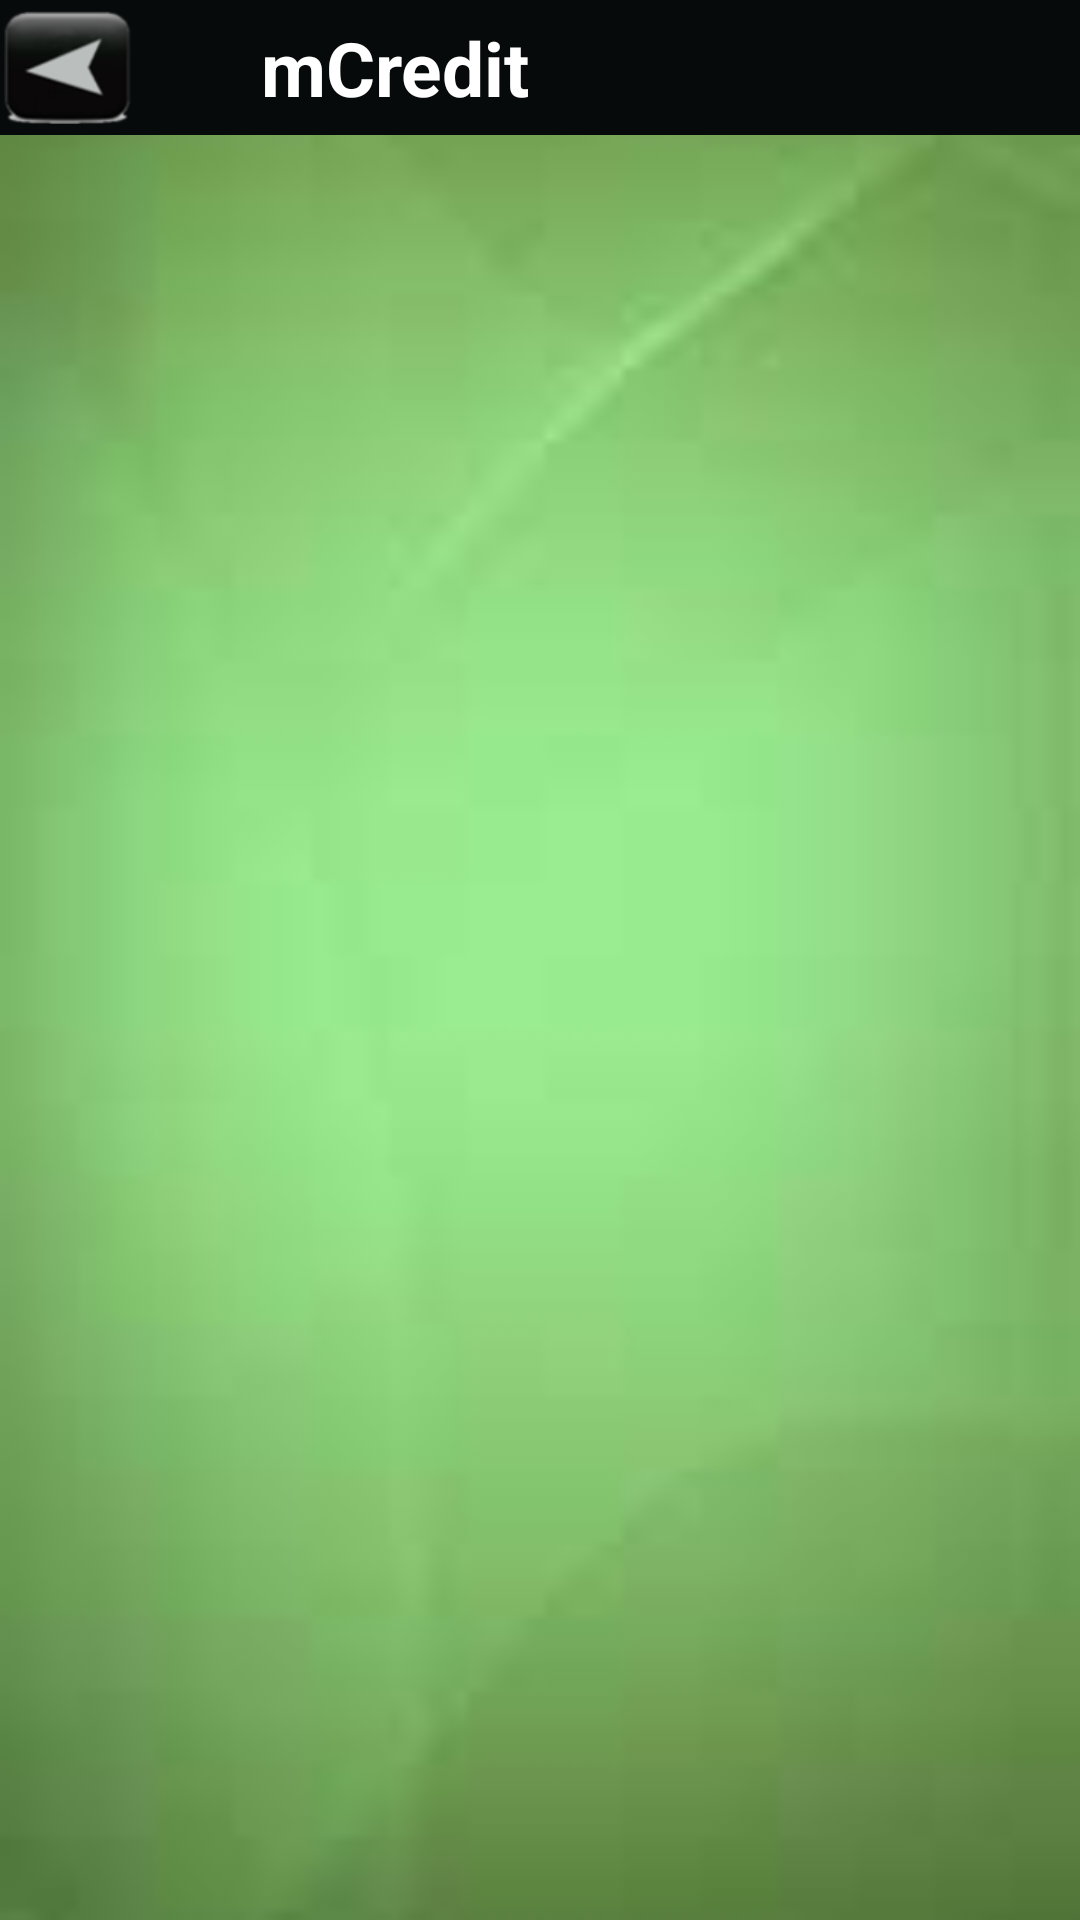

Android layout source for this screen:
<!-- AndroidManifest.xml: fallback theme Theme.MaterialComponents.DayNight.NoActionBar -->
<!-- res/layout/sales.xml -->
<?xml version="1.0" encoding="utf-8"?>
<LinearLayout xmlns:android="http://schemas.android.com/apk/res/android"
    android:layout_width="fill_parent"
    android:layout_height="fill_parent"
    android:background="@drawable/backgrd5"
    android:orientation="vertical" >

    <LinearLayout style="@style/TitleBar" >

        <ImageView
            android:id="@+id/home_btn"
            style="@style/TitleBarAction"
            android:onClick="onClick"
            android:src="@drawable/title_home" 
            />
		<TextView
            style="@style/TitleBarText"
            android:layout_marginLeft="30dp"
            android:layout_weight="0.91"
            android:text="@string/credit_header"
            android:textSize="@dimen/text_size_larger" />

        <ImageView
            android:id="@+id/search_btn"
            style="@style/TitleBarAction"
            android:onClick="onClick" />
    </LinearLayout>
    <ListView
        android:id="@id/android:list"
        android:layout_width="fill_parent"
        android:layout_height="400dp" />

</LinearLayout>
<!-- resources referenced by this layout -->
<resources>
  <dimen name="text_size_larger">25sp</dimen>
  <!-- drawable backgrd5: jpg bitmap (drawable-mdpi, 1096 bytes) -->
  <!-- drawable title_home (drawable) -->
  <?xml version="1.0" encoding="utf-8"?>
  <selector xmlns:android="http://schemas.android.com/apk/res/android">
      <item android:state_focused="true" android:state_pressed="true" android:drawable="@drawable/backer_two"/>
      <item android:state_focused="false" android:state_pressed="true" android:drawable="@drawable/backer_two"/>
      <item android:state_focused="true" android:drawable="@drawable/backer_two"/>
      <item android:state_focused="false" android:state_pressed="false" android:drawable="@drawable/backer_two"/>
  </selector>
  <string name="credit_header">mCredit</string>
  <style name="TitleBar">
          <item name="android:id">@id/title_container</item>
          <item name="android:layout_width">fill_parent</item>
          <item name="android:layout_height">@dimen/title_height</item>
          <item name="android:orientation">horizontal</item>
          <item name="android:background">@color/title_background</item>
      </style>
  <style name="TitleBarAction">
          <item name="android:layout_width">@dimen/title_height</item>
          <item name="android:layout_height">fill_parent</item>
          
          
      </style>
  <style name="TitleBarText">
          <item name="android:id">@id/title_text</item>
          <item name="android:layout_width">0dp</item>
          <item name="android:layout_height">fill_parent</item>
          <item name="android:layout_weight">1</item>
          <item name="android:gravity">center_vertical</item>
          <item name="android:textSize">@dimen/text_size_medium</item>
          <item name="android:paddingLeft">12dip</item>
          <item name="android:paddingRight">12dip</item>
          <item name="android:textStyle">bold</item>
          <item name="android:textColor">@color/title_text</item>
          <item name="android:singleLine">true</item>
          <item name="android:ellipsize">end</item>
      </style>
  <!-- drawable backer_two: png bitmap (drawable-mdpi, 9310 bytes) -->
  <dimen name="title_height">45dip</dimen>
  <color name="title_background">#070a0b</color>
  <dimen name="text_size_medium">18sp</dimen>
  <color name="title_text">#ffffffff</color>
</resources>
